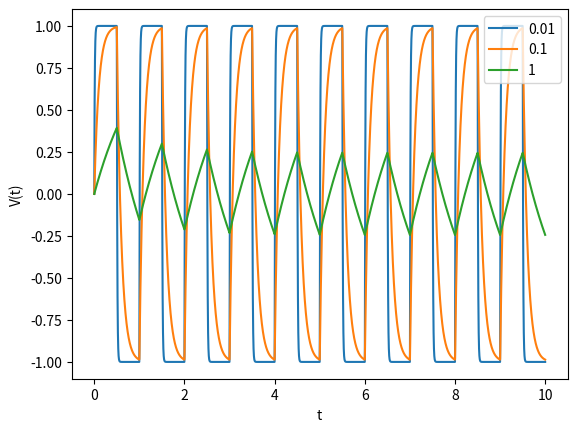

The matplotlib source for this figure:
import numpy as np
import matplotlib.pyplot as plt


# RC = 0.01 #0.1 #1

def V_in(t):
    # if even
    if np.floor(2*t) % 2 == 0:
        return 1
    #if odd
    if np.floor(2*t) % 2 == 1:
        return (-1)

V_out = 0

def f(V,t,RC):
    return 1/RC *(V_in(t) - V)


t_start = 0.0
t_final = 10.0
N = 5000
h = (t_final-t_start)/N
tpoints = np.arange(t_start,t_final,h)

def vary_RC(RC):
    Vpoints = []
    #initial V = V_out = 0
    V = V_out
    for t in tpoints:
        Vpoints.append(V)
        k1 = h*f(V,t, RC)
        k2 = h*f(V+0.5*k1,t+0.5*h,RC)
        k3 = h*f(V+0.5*k2,t+0.5*h,RC)
        k4 = h*f(V+k3,t+h,RC)
        V += (k1+2*k2+2*k3+k4)/6
    return Vpoints

plt.figure()
plt.plot(tpoints,vary_RC(0.01),label="0.01")
plt.plot(tpoints,vary_RC(0.1),label="0.1")
plt.plot(tpoints,vary_RC(1),label="1")
plt.xlabel("t")
plt.ylabel("V(t)")
plt.legend()
plt.show()

